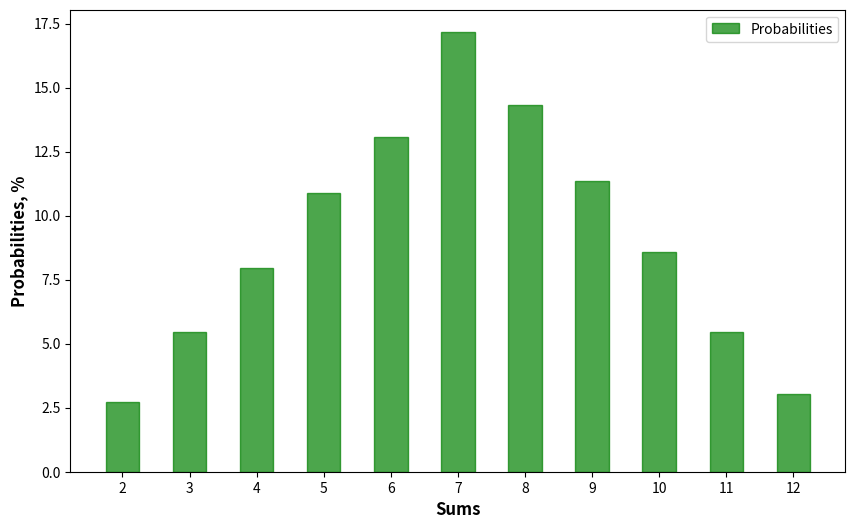

Reproduce this figure in Python.
import random
import matplotlib.pyplot as plt
import numpy as np

def probability(sums, sought_sum):
    num_of_sought_sums = len([i for i, x in enumerate(sums) if x == sought_sum])
    return num_of_sought_sums / len(sums) * 100

def task_7(num_experiments = 1000):
    # generate pairs of throws
    throws = [(random.randint(1, 6), random.randint(1, 6)) for _ in range(num_experiments)]
    # get the sums of the throws
    sums = [sum(two_throws) for two_throws in throws]

    probabilities = []
    for i in range(2, 13):
        probabilities.append((i, probability(sums, sought_sum = i)))

    return probabilities

if __name__ == "__main__":
    probabilities = task_7(10000)
    bars = [prob[1] for prob in probabilities]
    ticks = [prob[0] for prob in probabilities]

    # build a bar chart to represent the results
    width = 0.5
    fig = plt.subplots(figsize = (10,6))
    br1 = np.arange(len(probabilities)) 
    
    plt.bar(br1, bars, color ='g', width = width, 
            edgecolor ='green', label ='Probabilities', alpha=0.7) 
    plt.xlabel('Sums', fontweight ='bold', fontsize = 12) 
    plt.ylabel('Probabilities, %', fontweight ='bold', fontsize = 12) 
    plt.xticks([r for r in range(len(probabilities))], ticks)
    
    plt.legend()
    plt.show()
